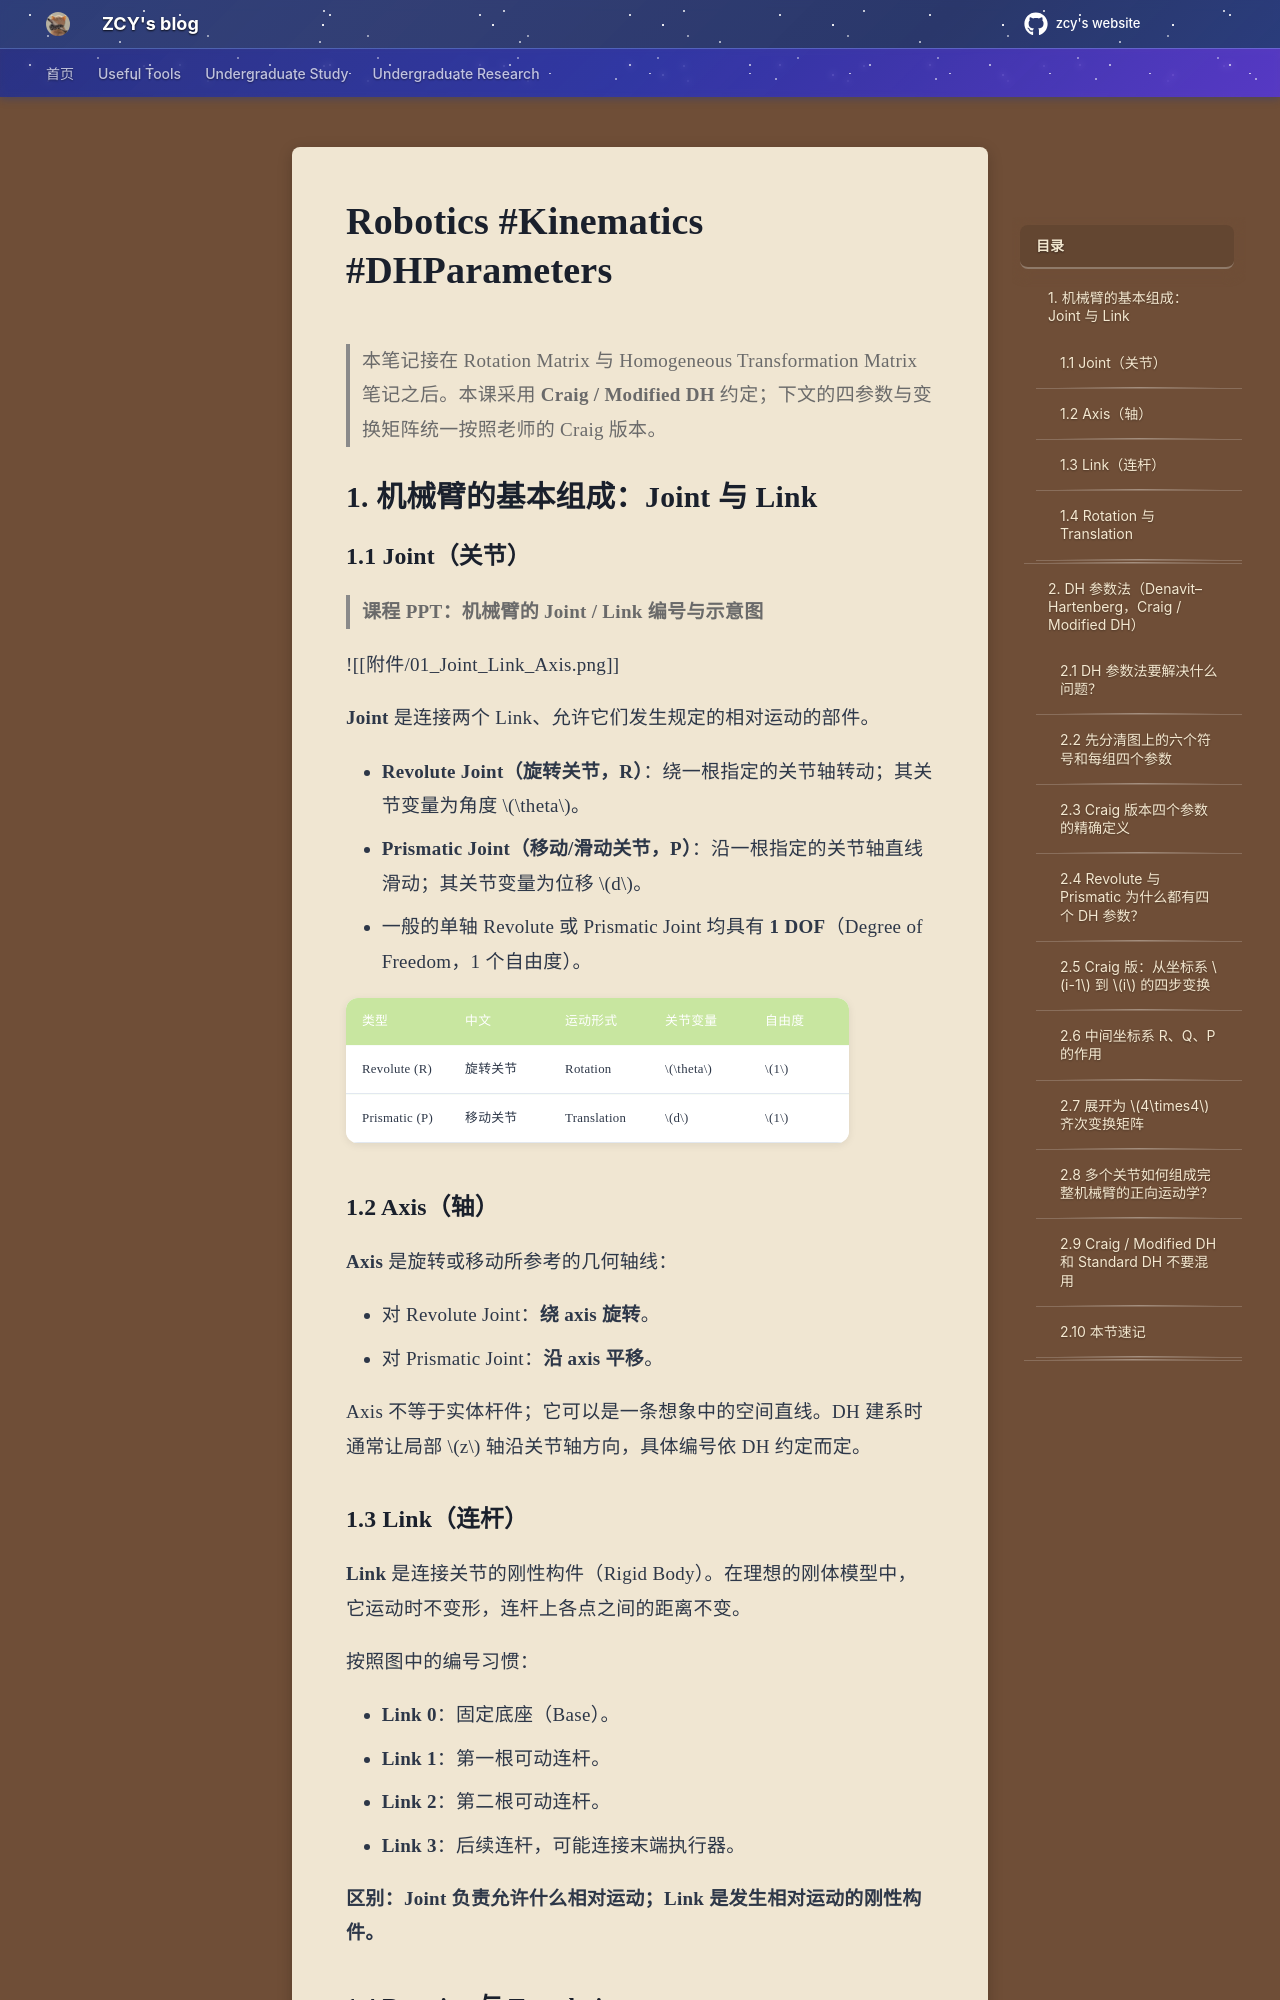

repository: mouchenmou/ZCY-s-website · page: 笔记本/Robotics Research/机器人运动学/4. 机械臂几何描述与运动学（Robot Arm Geometry & Kinematics）/index.html · generator: mkdocs

#Robotics #Kinematics #DHParameters

> 本笔记接在 Rotation Matrix 与 Homogeneous Transformation Matrix 笔记之后。本课采用 **Craig / Modified DH** 约定；下文的四参数与变换矩阵统一按照老师的 Craig 版本。

## 1. 机械臂的基本组成：Joint 与 Link

### 1.1 Joint（关节）

> **课程 PPT：机械臂的 Joint / Link 编号与示意图**

![[附件/01_Joint_Link_Axis.png]]


**Joint** 是连接两个 Link、允许它们发生规定的相对运动的部件。

- **Revolute Joint（旋转关节，R）**：绕一根指定的关节轴转动；其关节变量为角度 $\theta$。
- **Prismatic Joint（移动/滑动关节，P）**：沿一根指定的关节轴直线滑动；其关节变量为位移 $d$。
- 一般的单轴 Revolute 或 Prismatic Joint 均具有 **1 DOF**（Degree of Freedom，1 个自由度）。

| 类型 | 中文 | 运动形式 | 关节变量 | 自由度 |
|---|---|---|---|---|
| Revolute (R) | 旋转关节 | Rotation | $\theta$ | $1$ |
| Prismatic (P) | 移动关节 | Translation | $d$ | $1$ |

### 1.2 Axis（轴）

**Axis** 是旋转或移动所参考的几何轴线：

- 对 Revolute Joint：**绕 axis 旋转**。
- 对 Prismatic Joint：**沿 axis 平移**。

Axis 不等于实体杆件；它可以是一条想象中的空间直线。DH 建系时通常让局部 $z$ 轴沿关节轴方向，具体编号依 DH 约定而定。

### 1.3 Link（连杆）

**Link** 是连接关节的刚性构件（Rigid Body）。在理想的刚体模型中，它运动时不变形，连杆上各点之间的距离不变。

按照图中的编号习惯：

- **Link 0**：固定底座（Base）。
- **Link 1**：第一根可动连杆。
- **Link 2**：第二根可动连杆。
- **Link 3**：后续连杆，可能连接末端执行器。

**区别：Joint 负责允许什么相对运动；Link 是发生相对运动的刚性构件。**

### 1.4 Rotation 与 Translation

- **Rotation（旋转）**：改变朝向。
- **Translation（平移）**：改变位置，但不改变朝向。

纯平移：

$$
\mathbf p'=\mathbf p+\mathbf d
$$

其齐次变换矩阵：

$$
T_{\mathrm{trans}}=\begin{bmatrix}
1&0&0&d_x\\
0&1&0&d_y\\
0&0&1&d_z\\
0&0&0&1
\end{bmatrix}
$$

---

## 2. DH 参数法（Denavit–Hartenberg，Craig / Modified DH）
